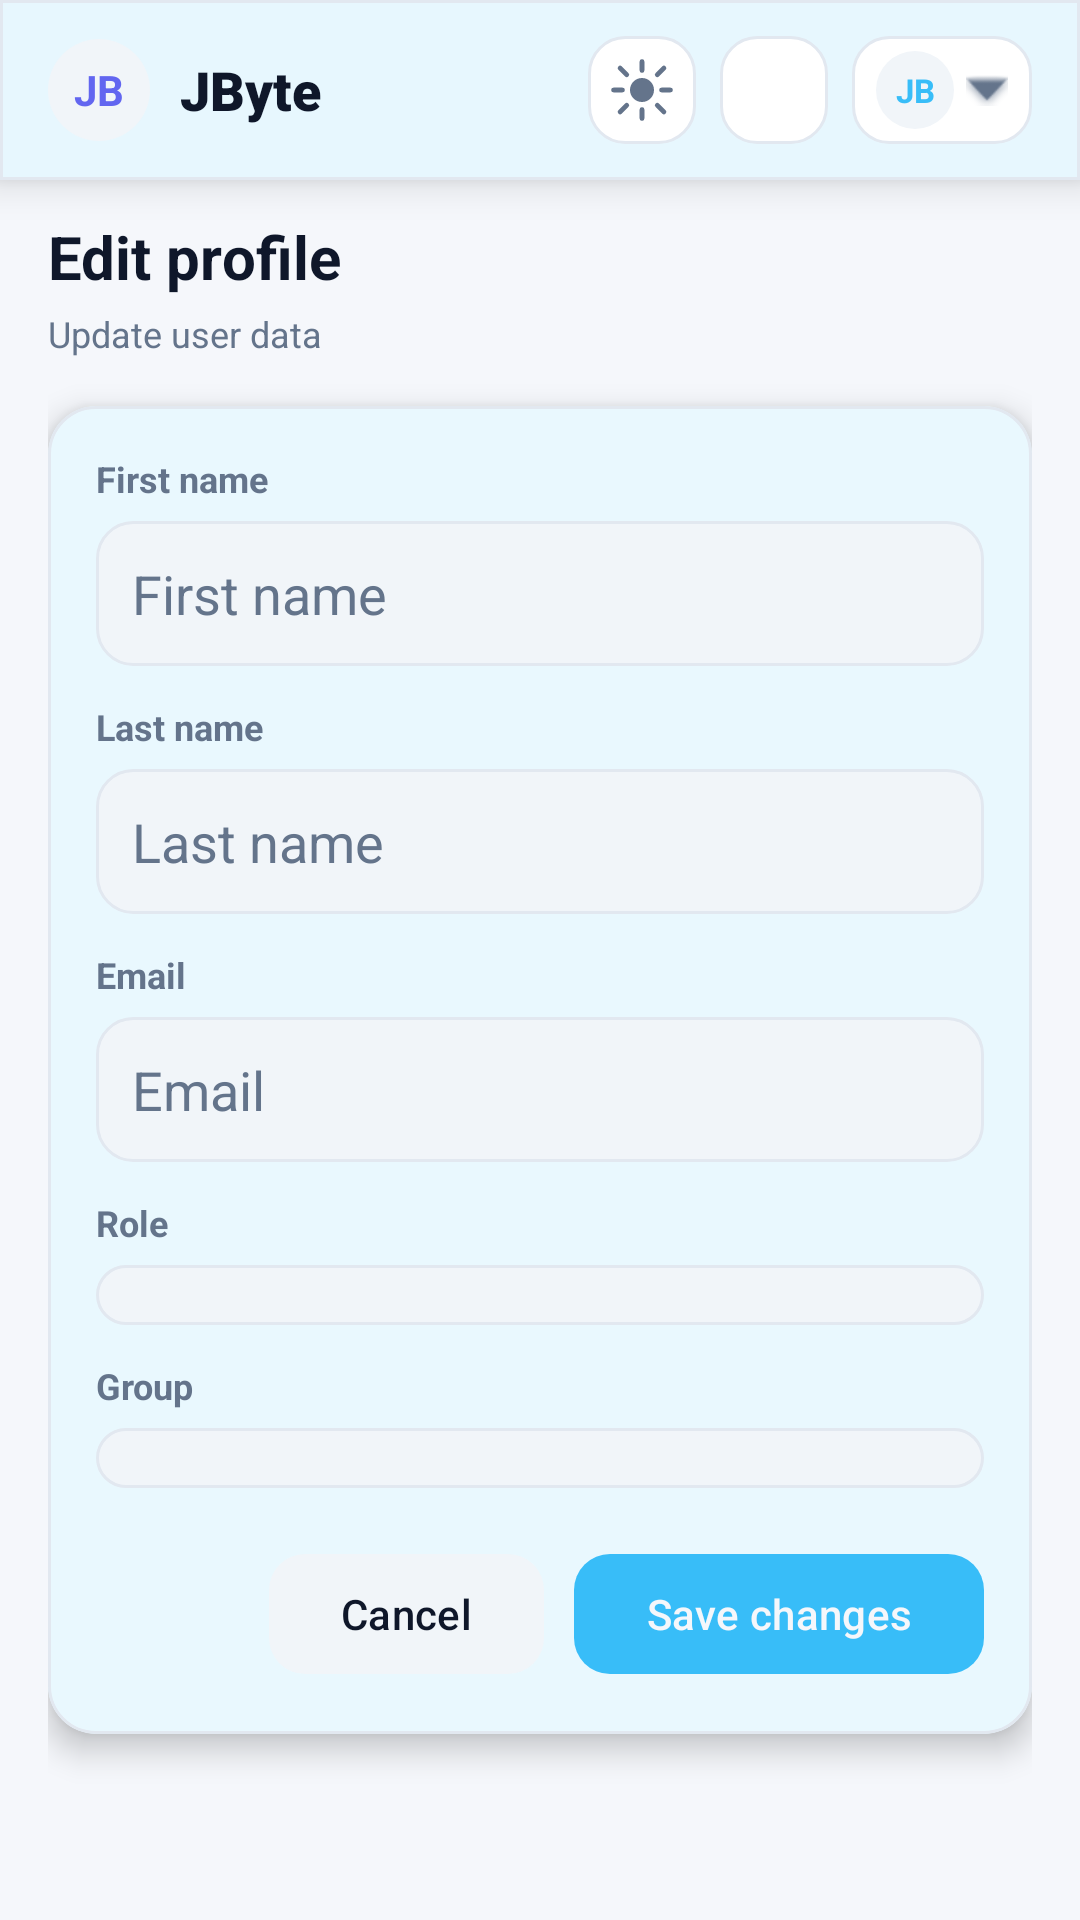

Write the Android layout XML for this screen, with the resource values it uses.
<!-- AndroidManifest.xml: application theme Theme.OnlineDiary -->
<!-- res/layout/activity_user_edit.xml -->
<?xml version="1.0" encoding="utf-8"?>
<FrameLayout xmlns:android="http://schemas.android.com/apk/res/android"
    xmlns:app="http://schemas.android.com/apk/res-auto"
    android:layout_width="match_parent"
    android:layout_height="match_parent"
    android:background="@color/schedule_background">

    <include
        layout="@layout/view_top_header"
        android:layout_gravity="top" />

    <androidx.core.widget.NestedScrollView
        android:layout_width="match_parent"
        android:layout_height="match_parent"
        android:fillViewport="true"
        android:overScrollMode="never">

        <LinearLayout
            android:layout_width="match_parent"
            android:layout_height="wrap_content"
            android:orientation="vertical"
            android:paddingStart="16dp"
            android:paddingEnd="16dp"
            android:paddingTop="@dimen/top_header_content_padding"
            android:paddingBottom="16dp">

            <TextView
                android:id="@+id/editUserTitle"
                android:layout_width="match_parent"
                android:layout_height="wrap_content"
                android:text="Edit profile"
                android:textColor="@color/schedule_text"
                android:textSize="20sp"
                android:textStyle="bold" />

            <TextView
                android:id="@+id/editUserSubtitle"
                android:layout_width="match_parent"
                android:layout_height="wrap_content"
                android:layout_marginTop="4dp"
                android:text="Update user data"
                android:textColor="@color/schedule_muted"
                android:textSize="12sp" />

            <com.google.android.material.card.MaterialCardView
                android:layout_width="match_parent"
                android:layout_height="wrap_content"
                android:layout_marginTop="16dp"
                app:cardBackgroundColor="@color/schedule_surface"
                app:cardCornerRadius="16dp"
                app:cardElevation="6dp"
                app:strokeColor="@color/schedule_line"
                app:strokeWidth="1dp">

                <LinearLayout
                    android:layout_width="match_parent"
                    android:layout_height="wrap_content"
                    android:orientation="vertical"
                    android:padding="16dp">

                    <LinearLayout
                        android:layout_width="match_parent"
                        android:layout_height="wrap_content"
                        android:orientation="vertical">

                        <TextView
                            android:layout_width="wrap_content"
                            android:layout_height="wrap_content"
                            android:text="First name"
                            android:textColor="@color/schedule_muted"
                            android:textSize="12sp"
                            android:textStyle="bold" />

                        <EditText
                            android:id="@+id/inputEditFirstName"
                            android:layout_width="match_parent"
                            android:layout_height="wrap_content"
                            android:layout_marginTop="6dp"
                            android:background="@drawable/bg_form_input"
                            android:hint="First name"
                            android:padding="12dp"
                            android:textColor="@color/schedule_text"
                            android:textColorHint="@color/schedule_muted" />
                    </LinearLayout>

                    <LinearLayout
                        android:layout_width="match_parent"
                        android:layout_height="wrap_content"
                        android:layout_marginTop="12dp"
                        android:orientation="vertical">

                        <TextView
                            android:layout_width="wrap_content"
                            android:layout_height="wrap_content"
                            android:text="Last name"
                            android:textColor="@color/schedule_muted"
                            android:textSize="12sp"
                            android:textStyle="bold" />

                        <EditText
                            android:id="@+id/inputEditLastName"
                            android:layout_width="match_parent"
                            android:layout_height="wrap_content"
                            android:layout_marginTop="6dp"
                            android:background="@drawable/bg_form_input"
                            android:hint="Last name"
                            android:padding="12dp"
                            android:textColor="@color/schedule_text"
                            android:textColorHint="@color/schedule_muted" />
                    </LinearLayout>

                    <LinearLayout
                        android:layout_width="match_parent"
                        android:layout_height="wrap_content"
                        android:layout_marginTop="12dp"
                        android:orientation="vertical">

                        <TextView
                            android:layout_width="wrap_content"
                            android:layout_height="wrap_content"
                            android:text="Email"
                            android:textColor="@color/schedule_muted"
                            android:textSize="12sp"
                            android:textStyle="bold" />

                        <EditText
                            android:id="@+id/inputEditEmail"
                            android:layout_width="match_parent"
                            android:layout_height="wrap_content"
                            android:layout_marginTop="6dp"
                            android:background="@drawable/bg_form_input"
                            android:hint="Email"
                            android:inputType="textEmailAddress"
                            android:padding="12dp"
                            android:textColor="@color/schedule_text"
                            android:textColorHint="@color/schedule_muted" />
                    </LinearLayout>

                    <LinearLayout
                        android:layout_width="match_parent"
                        android:layout_height="wrap_content"
                        android:layout_marginTop="12dp"
                        android:orientation="vertical">

                        <TextView
                            android:layout_width="wrap_content"
                            android:layout_height="wrap_content"
                            android:text="Role"
                            android:textColor="@color/schedule_muted"
                            android:textSize="12sp"
                            android:textStyle="bold" />

                        <Spinner
                            android:id="@+id/spinnerEditRole"
                            android:layout_width="match_parent"
                            android:layout_height="wrap_content"
                            android:layout_marginTop="6dp"
                            android:background="@drawable/bg_form_input"
                            android:popupBackground="@color/schedule_surface"
                            android:padding="10dp" />
                    </LinearLayout>

                    <LinearLayout
                        android:id="@+id/editUserGroupContainer"
                        android:layout_width="match_parent"
                        android:layout_height="wrap_content"
                        android:layout_marginTop="12dp"
                        android:orientation="vertical">

                        <TextView
                            android:layout_width="wrap_content"
                            android:layout_height="wrap_content"
                            android:text="Group"
                            android:textColor="@color/schedule_muted"
                            android:textSize="12sp"
                            android:textStyle="bold" />

                        <Spinner
                            android:id="@+id/spinnerEditGroup"
                            android:layout_width="match_parent"
                            android:layout_height="wrap_content"
                            android:layout_marginTop="6dp"
                            android:background="@drawable/bg_form_input"
                            android:popupBackground="@color/schedule_surface"
                            android:padding="10dp" />
                    </LinearLayout>

                    <LinearLayout
                        android:layout_width="match_parent"
                        android:layout_height="wrap_content"
                        android:layout_marginTop="18dp"
                        android:gravity="end"
                        android:orientation="horizontal">

                        <com.google.android.material.button.MaterialButton
                            android:id="@+id/btnEditUserCancel"
                            android:layout_width="wrap_content"
                            android:layout_height="wrap_content"
                            android:text="Cancel"
                            android:textAllCaps="false"
                            android:textColor="@color/schedule_text"
                            app:backgroundTint="@color/schedule_surface_muted"
                            app:cornerRadius="12dp" />

                        <com.google.android.material.button.MaterialButton
                            android:id="@+id/btnUpdateUser"
                            android:layout_width="wrap_content"
                            android:layout_height="wrap_content"
                            android:layout_marginStart="10dp"
                            android:text="Save changes"
                            android:textAllCaps="false"
                            android:textColor="@color/schedule_background"
                            app:backgroundTint="@color/schedule_accent"
                            app:cornerRadius="12dp" />
                    </LinearLayout>
                </LinearLayout>
            </com.google.android.material.card.MaterialCardView>
        </LinearLayout>
    </androidx.core.widget.NestedScrollView>

    <ProgressBar
        android:id="@+id/userEditProgress"
        android:layout_width="wrap_content"
        android:layout_height="wrap_content"
        android:layout_gravity="center"
        android:indeterminateTint="@color/schedule_accent"
        android:visibility="gone" />
</FrameLayout>
<!-- res/layout/view_top_header.xml (included above) -->
<?xml version="1.0" encoding="utf-8"?>
<com.google.android.material.card.MaterialCardView
    xmlns:android="http://schemas.android.com/apk/res/android"
    xmlns:app="http://schemas.android.com/apk/res-auto"
    android:id="@+id/topHeaderRoot"
    android:layout_width="match_parent"
    android:layout_height="60dp"
    app:cardBackgroundColor="@color/schedule_surface"
    app:cardCornerRadius="0dp"
    app:cardElevation="8dp"
    app:strokeColor="@color/schedule_line"
    app:strokeWidth="1dp"
    app:cardMaxElevation="10dp">

    <LinearLayout
        android:layout_width="match_parent"
        android:layout_height="match_parent"
        android:gravity="center_vertical"
        android:orientation="horizontal"
        android:paddingHorizontal="16dp">

        <LinearLayout
            android:id="@+id/headerBrand"
            android:layout_width="wrap_content"
            android:layout_height="wrap_content"
            android:clickable="true"
            android:focusable="true"
            android:background="?attr/selectableItemBackgroundBorderless"
            android:gravity="center_vertical"
            android:orientation="horizontal">

            <TextView
                android:id="@+id/headerBrandBadge"
                android:layout_width="34dp"
                android:layout_height="34dp"
                android:background="@drawable/bg_dashboard_avatar"
                android:gravity="center"
                android:text="JB"
                android:textColor="@color/schedule_icon"
                android:textSize="14sp"
                android:textStyle="bold" />

            <TextView
                android:id="@+id/headerBrandTitle"
                android:layout_width="wrap_content"
                android:layout_height="wrap_content"
                android:layout_marginStart="10dp"
                android:fontFamily="sans-serif-black"
                android:text="JByte"
                android:textColor="@color/schedule_text"
                android:textSize="18sp" />
        </LinearLayout>

        <View
            android:layout_width="0dp"
            android:layout_height="0dp"
            android:layout_weight="1" />

        <ImageButton
            android:id="@+id/headerThemeButton"
            android:layout_width="36dp"
            android:layout_height="36dp"
            android:background="@drawable/bg_manage_action"
            android:contentDescription="Theme"
            android:src="@drawable/ic_theme_light"
            app:tint="@color/schedule_muted" />

        <ImageButton
            android:id="@+id/headerNotificationButton"
            android:layout_width="36dp"
            android:layout_height="36dp"
            android:layout_marginStart="8dp"
            android:background="@drawable/bg_manage_action"
            android:contentDescription="Notifications"
            android:src="@drawable/ic_header_info"
            app:tint="@color/schedule_muted" />

        <LinearLayout
            android:id="@+id/headerMenuButton"
            android:layout_width="wrap_content"
            android:layout_height="36dp"
            android:layout_marginStart="8dp"
            android:background="@drawable/bg_manage_action"
            android:clickable="true"
            android:focusable="true"
            android:gravity="center_vertical"
            android:orientation="horizontal"
            android:paddingHorizontal="8dp">

            <TextView
                android:id="@+id/headerAvatar"
                android:layout_width="26dp"
                android:layout_height="26dp"
                android:background="@drawable/bg_dashboard_avatar"
                android:gravity="center"
                android:text="JB"
                android:textColor="@color/schedule_accent"
                android:textSize="11sp"
                android:textStyle="bold" />

            <ImageView
                android:layout_width="14dp"
                android:layout_height="14dp"
                android:layout_marginStart="4dp"
                android:src="@android:drawable/arrow_down_float"
                app:tint="@color/schedule_muted" />
        </LinearLayout>
    </LinearLayout>
</com.google.android.material.card.MaterialCardView>
<!-- resources referenced by this layout -->
<resources>
  <color name="schedule_accent">#38BDF8</color>
  <color name="schedule_background">#F5F7FB</color>
  <color name="schedule_icon">#6266f0</color>
  <color name="schedule_line">#E2E8F0</color>
  <color name="schedule_muted">#64748B</color>
  <color name="schedule_surface">#FFFFFF</color>
  <color name="schedule_surface_muted">#F1F5F9</color>
  <color name="schedule_text">#0F172A</color>
  <dimen name="top_header_content_padding">72dp</dimen>
  <!-- drawable bg_dashboard_avatar (drawable) -->
  <?xml version="1.0" encoding="utf-8"?>
  <shape xmlns:android="http://schemas.android.com/apk/res/android"
      android:shape="oval">
      <solid android:color="@color/schedule_surface_muted" />
  </shape>
  <!-- drawable bg_form_input (drawable) -->
  <?xml version="1.0" encoding="utf-8"?>
  <selector xmlns:android="http://schemas.android.com/apk/res/android">
      <item android:state_enabled="true" android:state_focused="true">
          <shape>
              <solid android:color="@color/schedule_surface" />
              <stroke
                  android:width="2dp"
                  android:color="@color/schedule_accent" />
              <corners android:radius="12dp" />
          </shape>
      </item>
  
      <item android:state_enabled="true" android:state_pressed="true">
          <shape>
              <solid android:color="@color/schedule_surface" />
              <stroke
                  android:width="2dp"
                  android:color="@color/schedule_accent" />
              <corners android:radius="12dp" />
          </shape>
      </item>
  
      <item>
          <shape>
              <solid android:color="@color/schedule_surface_muted" />
              <stroke
                  android:width="1dp"
                  android:color="@color/schedule_line" />
              <corners android:radius="12dp" />
          </shape>
      </item>
  </selector>
  <!-- drawable bg_manage_action (drawable) -->
  <?xml version="1.0" encoding="utf-8"?>
  <shape xmlns:android="http://schemas.android.com/apk/res/android">
      <solid android:color="@color/schedule_surface" />
      <stroke
          android:width="1dp"
          android:color="@color/schedule_line" />
      <corners android:radius="12dp" />
  </shape>
  <style name="Theme.OnlineDiary" parent="Base.Theme.OnlineDiary" />
  <style name="Base.Theme.OnlineDiary" parent="Theme.Material3.DayNight.NoActionBar">
          <item name="android:forceDarkAllowed">false</item>
          <item name="android:windowBackground">@color/schedule_background</item>
          <item name="android:colorBackground">@color/schedule_background</item>
          <item name="android:textColorPrimary">@color/schedule_text</item>
          <item name="android:textColorSecondary">@color/schedule_muted</item>
          <item name="android:statusBarColor">@color/schedule_background</item>
          <item name="android:navigationBarColor">@color/schedule_background</item>
          <item name="android:windowLightStatusBar">true</item>
          <item name="android:windowLightNavigationBar">true</item>
  
          <item name="colorSurface">@color/schedule_surface</item>
          <item name="colorOnSurface">@color/schedule_text</item>
          <item name="colorPrimary">@color/schedule_accent</item>
          <item name="colorOnPrimary">@color/schedule_background</item>
          <item name="colorSecondary">@color/schedule_surface_muted</item>
          <item name="colorOnSecondary">@color/schedule_text</item>
          <item name="editTextStyle">@style/OnlineDiary.EditText</item>
      </style>
  <style name="OnlineDiary.EditText" parent="@style/Widget.AppCompat.EditText">
          <item name="android:textCursorDrawable">@drawable/cursor_accent</item>
      </style>
  <!-- drawable cursor_accent (drawable) -->
  <?xml version="1.0" encoding="utf-8"?>
  <shape xmlns:android="http://schemas.android.com/apk/res/android" android:shape="rectangle">
      <size
          android:width="2dp"
          android:height="24dp" />
      <solid android:color="@color/schedule_accent" />
      <corners android:radius="1dp" />
  </shape>
</resources>
